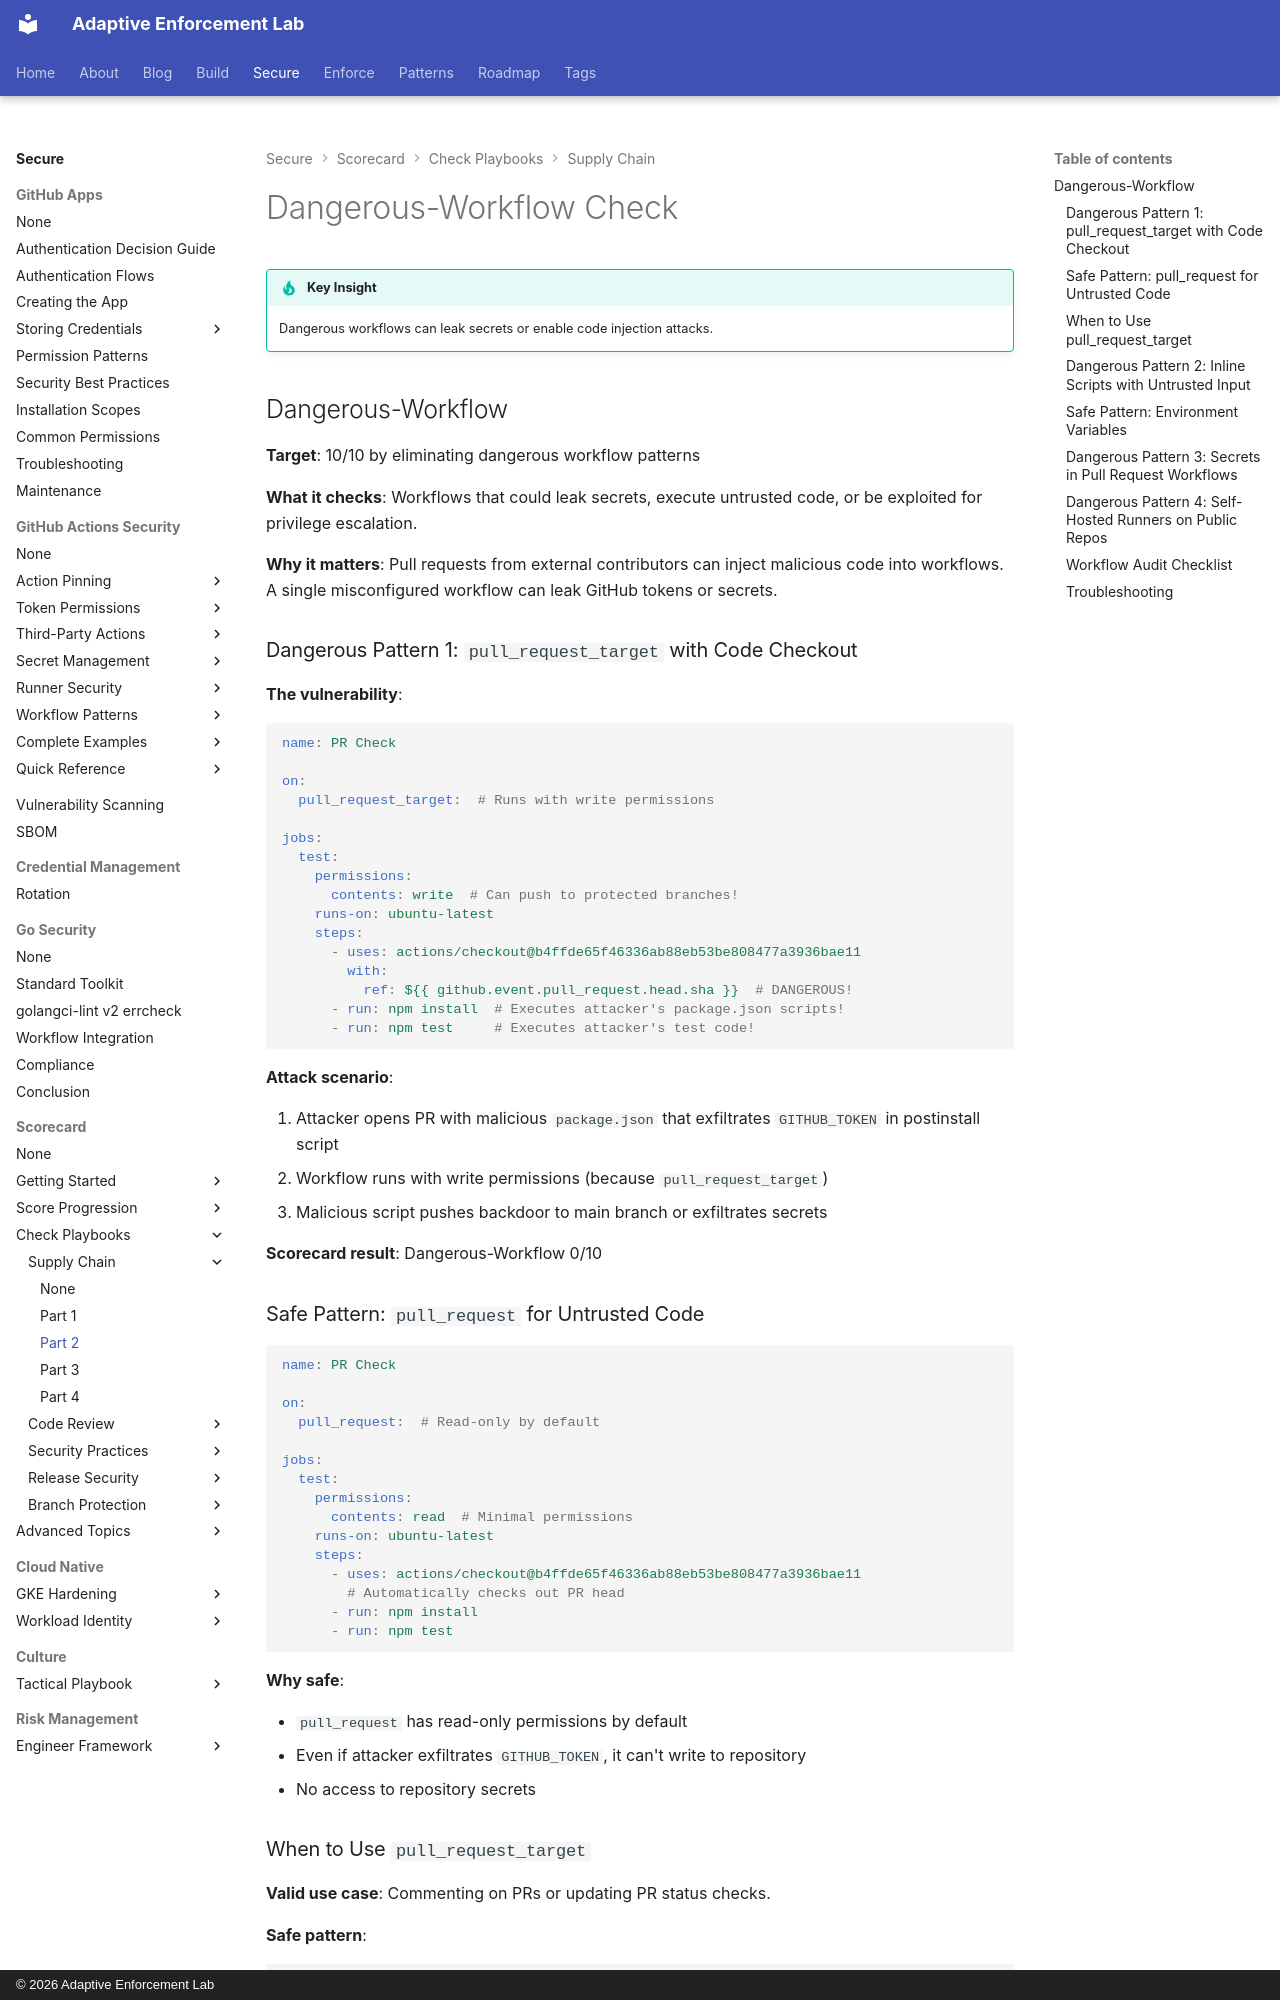

repository: adaptive-enforcement-lab/adaptive-enforcement-lab-com · page: secure/scorecard/checks/supply-chain/part-2/index.html · generator: mkdocs · copyright: © 2026 Adaptive Enforcement Lab

---
title: Dangerous-Workflow Check
description: >-
  Prevent dangerous workflow patterns that leak secrets or enable code injection attacks through untrusted input in GitHub Actions event payloads.
provenance: human
---
# Dangerous-Workflow Check

!!! tip "Key Insight"
    Dangerous workflows can leak secrets or enable code injection attacks.

## Dangerous-Workflow

**Target**: 10/10 by eliminating dangerous workflow patterns

**What it checks**: Workflows that could leak secrets, execute untrusted code, or be exploited for privilege escalation.

**Why it matters**: Pull requests from external contributors can inject malicious code into workflows. A single misconfigured workflow can leak GitHub tokens or secrets.

### Dangerous Pattern 1: `pull_request_target` with Code Checkout

**The vulnerability**:

```yaml
name: PR Check

on:
  pull_request_target:  # Runs with write permissions

jobs:
  test:
    permissions:
      contents: write  # Can push to protected branches!
    runs-on: ubuntu-latest
    steps:
      - uses: actions/checkout@b4ffde65f46336ab88eb53be808477a3936bae11
        with:
          ref: ${{ github.event.pull_request.head.sha }}  # DANGEROUS!
      - run: npm install  # Executes attacker's package.json scripts!
      - run: npm test     # Executes attacker's test code!
```

**Attack scenario**:

1. Attacker opens PR with malicious `package.json` that exfiltrates `GITHUB_TOKEN` in postinstall script
2. Workflow runs with write permissions (because `pull_request_target`)
3. Malicious script pushes backdoor to main branch or exfiltrates secrets

**Scorecard result**: Dangerous-Workflow 0/10
